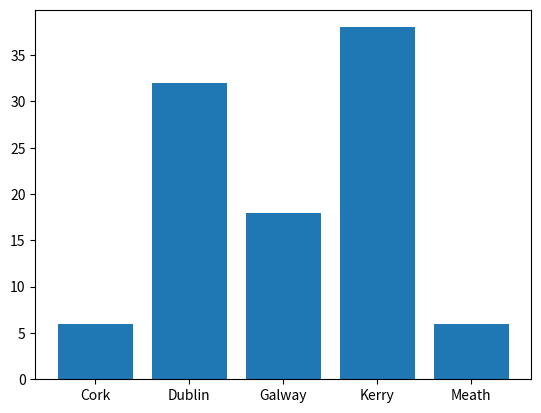

Python code for this plot:
# A program that will count the frequency of an object within an array and return a bar plot. 
# Author: Ryan Cox

import numpy as np
import matplotlib.pyplot as plt
# make the array of occurences
possibleCounties = ["Kerry", "Dublin", "Galway", "Cork", "Meath"]


# Random.choice() is a probability function.  First is the objects, then the probability of their frequency(p), 
# Size is the size of the sample.
# Frequency(p) must equal to one. 
counties = np.random.choice(possibleCounties, p=[0.37, 0.3, 0.13, 0.1, 0.1 ] ,size=(100))  


#unique_elements is the name of the counties.  counts_elements is their frequency.  return_counts=True says yes to returning the count. 
unique, counts = np.unique(counties, return_counts=True)

plt.bar(unique,counts)
plt.show()